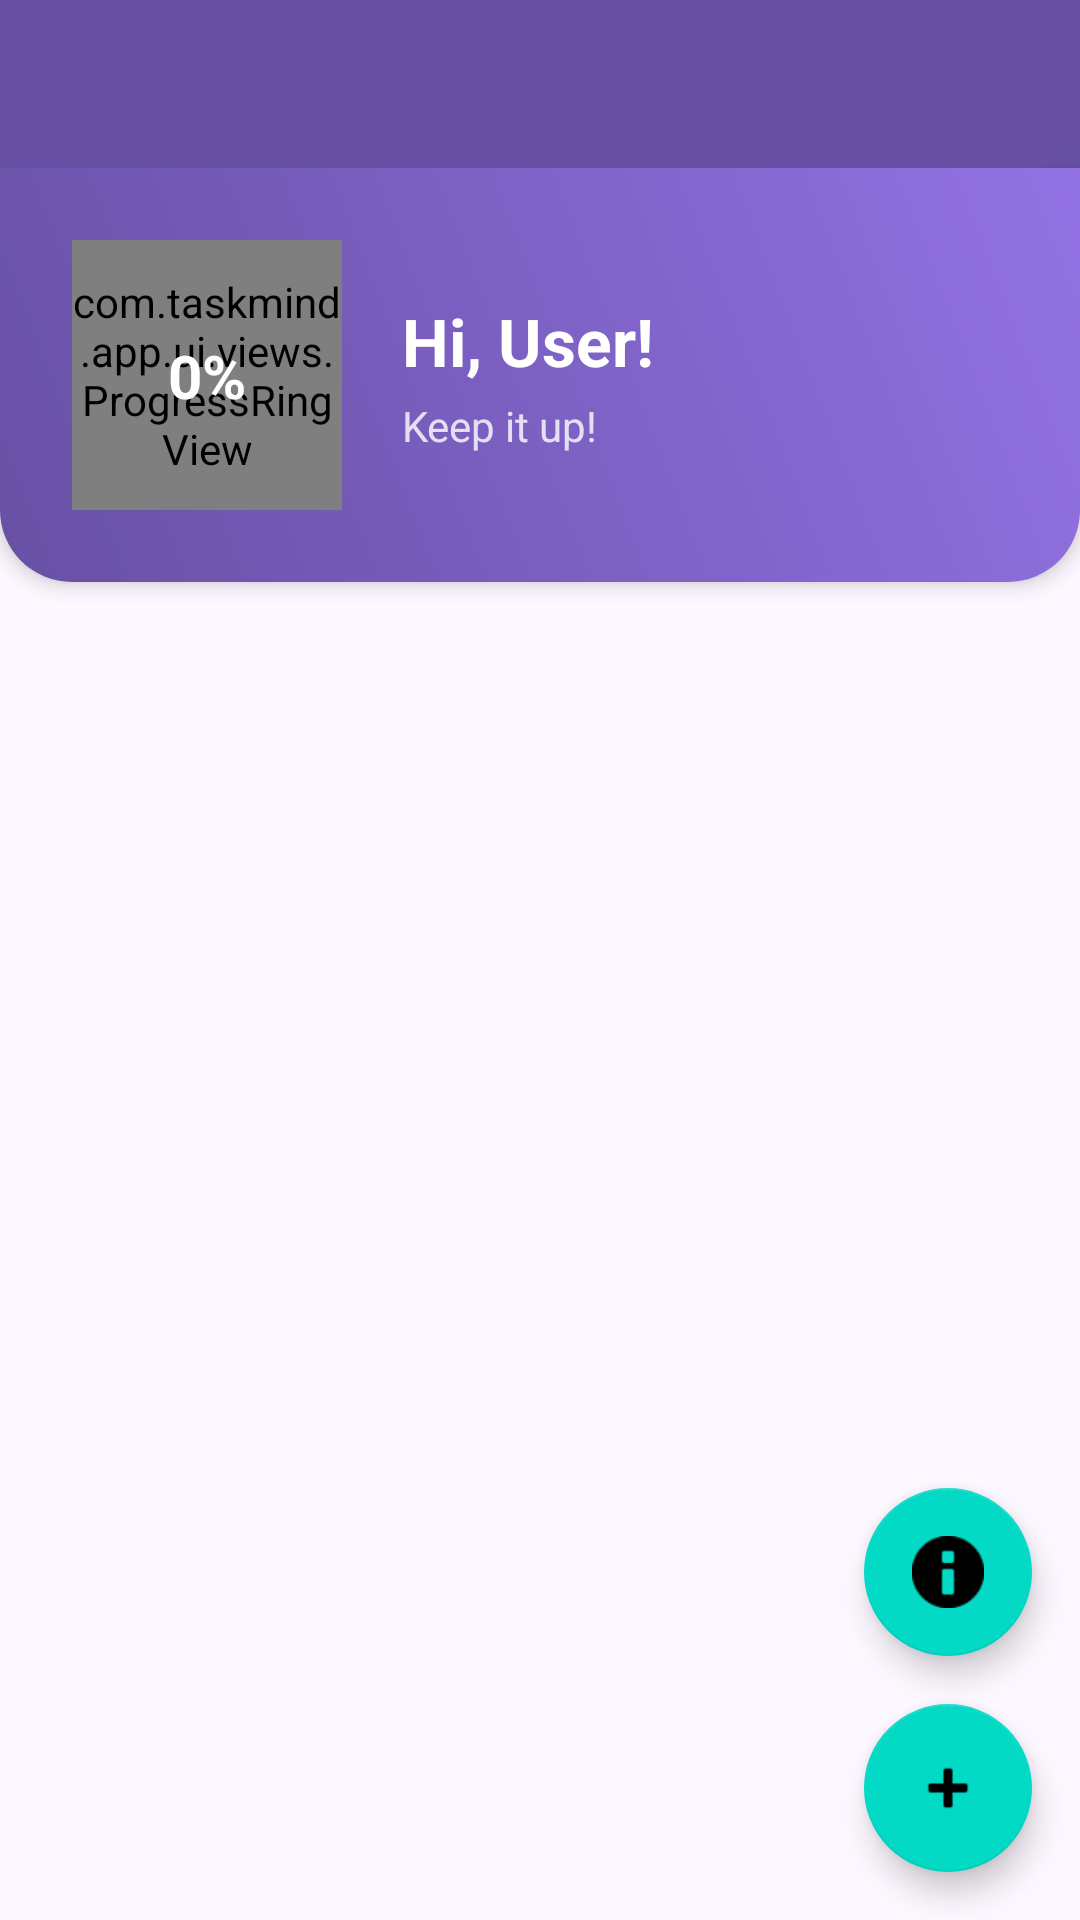

Here is an Android app screen rendered from its layout file. Give the layout XML and the strings, colors and styles it references.
<!-- AndroidManifest.xml: application theme Theme.TaskMindApp -->
<!-- res/layout/activity_main.xml -->
<?xml version="1.0" encoding="utf-8"?>
<androidx.constraintlayout.widget.ConstraintLayout xmlns:android="http://schemas.android.com/apk/res/android"
    xmlns:app="http://schemas.android.com/apk/res-auto"
    xmlns:tools="http://schemas.android.com/tools"
    android:layout_width="match_parent"
    android:layout_height="match_parent"
    tools:context=".MainActivity">

    <androidx.appcompat.widget.Toolbar
        android:id="@+id/toolbar"
        android:layout_width="match_parent"
        android:layout_height="?attr/actionBarSize"
        android:background="@color/gradient_start"
        android:theme="@style/ThemeOverlay.AppCompat.Dark.ActionBar"
        app:layout_constraintTop_toTopOf="parent"
        app:popupTheme="@style/ThemeOverlay.AppCompat.Light" />

    <androidx.constraintlayout.widget.ConstraintLayout
        android:id="@+id/cl_dashboard_header"
        android:layout_width="match_parent"
        android:layout_height="wrap_content"
        android:padding="24dp"
        android:background="@drawable/bg_gradient_header"
        android:elevation="4dp"
        app:layout_constraintTop_toBottomOf="@id/toolbar">

        <com.taskmind.app.ui.views.ProgressRingView
            android:id="@+id/progress_ring"
            android:layout_width="90dp"
            android:layout_height="90dp"
            app:layout_constraintBottom_toBottomOf="parent"
            app:layout_constraintStart_toStartOf="parent"
            app:layout_constraintTop_toTopOf="parent" />

        <TextView
            android:id="@+id/tv_progress_text"
            android:layout_width="wrap_content"
            android:layout_height="wrap_content"
            android:text="0%"
            android:textSize="20sp"
            android:textStyle="bold"
            android:textColor="@color/white"
            app:layout_constraintBottom_toBottomOf="@id/progress_ring"
            app:layout_constraintEnd_toEndOf="@id/progress_ring"
            app:layout_constraintStart_toStartOf="@id/progress_ring"
            app:layout_constraintTop_toTopOf="@id/progress_ring" />

        <TextView
            android:id="@+id/tv_dashboard_title"
            android:layout_width="0dp"
            android:layout_height="wrap_content"
            android:layout_marginStart="20dp"
            android:text="Hi, User!"
            android:textSize="22sp"
            android:textStyle="bold"
            android:textColor="@color/white"
            app:layout_constraintBottom_toTopOf="@+id/tv_dashboard_subtitle"
            app:layout_constraintEnd_toEndOf="parent"
            app:layout_constraintStart_toEndOf="@id/progress_ring"
            app:layout_constraintTop_toTopOf="parent"
            app:layout_constraintVertical_chainStyle="packed" />

        <TextView
            android:id="@+id/tv_dashboard_subtitle"
            android:layout_width="0dp"
            android:layout_height="wrap_content"
            android:layout_marginStart="20dp"
            android:layout_marginTop="4dp"
            android:text="Keep it up!"
            android:textSize="14sp"
            android:textColor="#CCFFFFFF"
            app:layout_constraintBottom_toBottomOf="parent"
            app:layout_constraintEnd_toEndOf="parent"
            app:layout_constraintStart_toEndOf="@id/progress_ring"
            app:layout_constraintTop_toBottomOf="@id/tv_dashboard_title" />

    </androidx.constraintlayout.widget.ConstraintLayout>

    <androidx.recyclerview.widget.RecyclerView
        android:id="@+id/rv_tasks"
        android:layout_width="0dp"
        android:layout_height="0dp"
        android:padding="8dp"
        android:clipToPadding="false"
        app:layout_constraintBottom_toBottomOf="parent"
        app:layout_constraintEnd_toEndOf="parent"
        app:layout_constraintStart_toStartOf="parent"
        app:layout_constraintTop_toBottomOf="@id/cl_dashboard_header"
        tools:listitem="@layout/item_task" />

    <com.google.android.material.floatingactionbutton.FloatingActionButton
        android:id="@+id/fab_add_task"
        android:layout_width="wrap_content"
        android:layout_height="wrap_content"
        android:layout_marginEnd="16dp"
        android:layout_marginBottom="16dp"
        android:contentDescription="Add Task"
        android:src="@android:drawable/ic_input_add"
        app:layout_constraintBottom_toBottomOf="parent"
        app:layout_constraintEnd_toEndOf="parent" />

    <com.google.android.material.floatingactionbutton.FloatingActionButton
        android:id="@+id/fab_ai_chat"
        android:layout_width="wrap_content"
        android:layout_height="wrap_content"
        android:layout_marginEnd="16dp"
        android:layout_marginBottom="16dp"
        android:contentDescription="AI Chat"
        android:src="@android:drawable/ic_dialog_info"
        app:layout_constraintBottom_toTopOf="@id/fab_add_task"
        app:layout_constraintEnd_toEndOf="parent" />

</androidx.constraintlayout.widget.ConstraintLayout>
<!-- resources referenced by this layout -->
<resources>
  <color name="gradient_start">#6750A4</color>
  <color name="white">#FFFFFFFF</color>
  <!-- drawable bg_gradient_header (drawable) -->
  <?xml version="1.0" encoding="utf-8"?>
  <shape xmlns:android="http://schemas.android.com/apk/res/android">
      <gradient
          android:startColor="@color/gradient_start"
          android:endColor="@color/gradient_end"
          android:angle="45" />
      <corners
          android:bottomLeftRadius="24dp"
          android:bottomRightRadius="24dp" />
  </shape>
  <style name="Theme.TaskMindApp" parent="Theme.MaterialComponents.DayNight.NoActionBar">
          <item name="colorPrimary">@color/purple_500</item>
          <item name="colorPrimaryVariant">@color/purple_700</item>
          <item name="colorOnPrimary">@color/white</item>
          <item name="android:windowBackground">@color/card_bg</item>
          <item name="android:statusBarColor">@color/gradient_start</item>
      </style>
  <color name="gradient_end">#9272E3</color>
  <color name="purple_500">#6750A4</color>
  <color name="purple_700">#4F378B</color>
  <color name="card_bg">#FDF7FF</color>
</resources>
